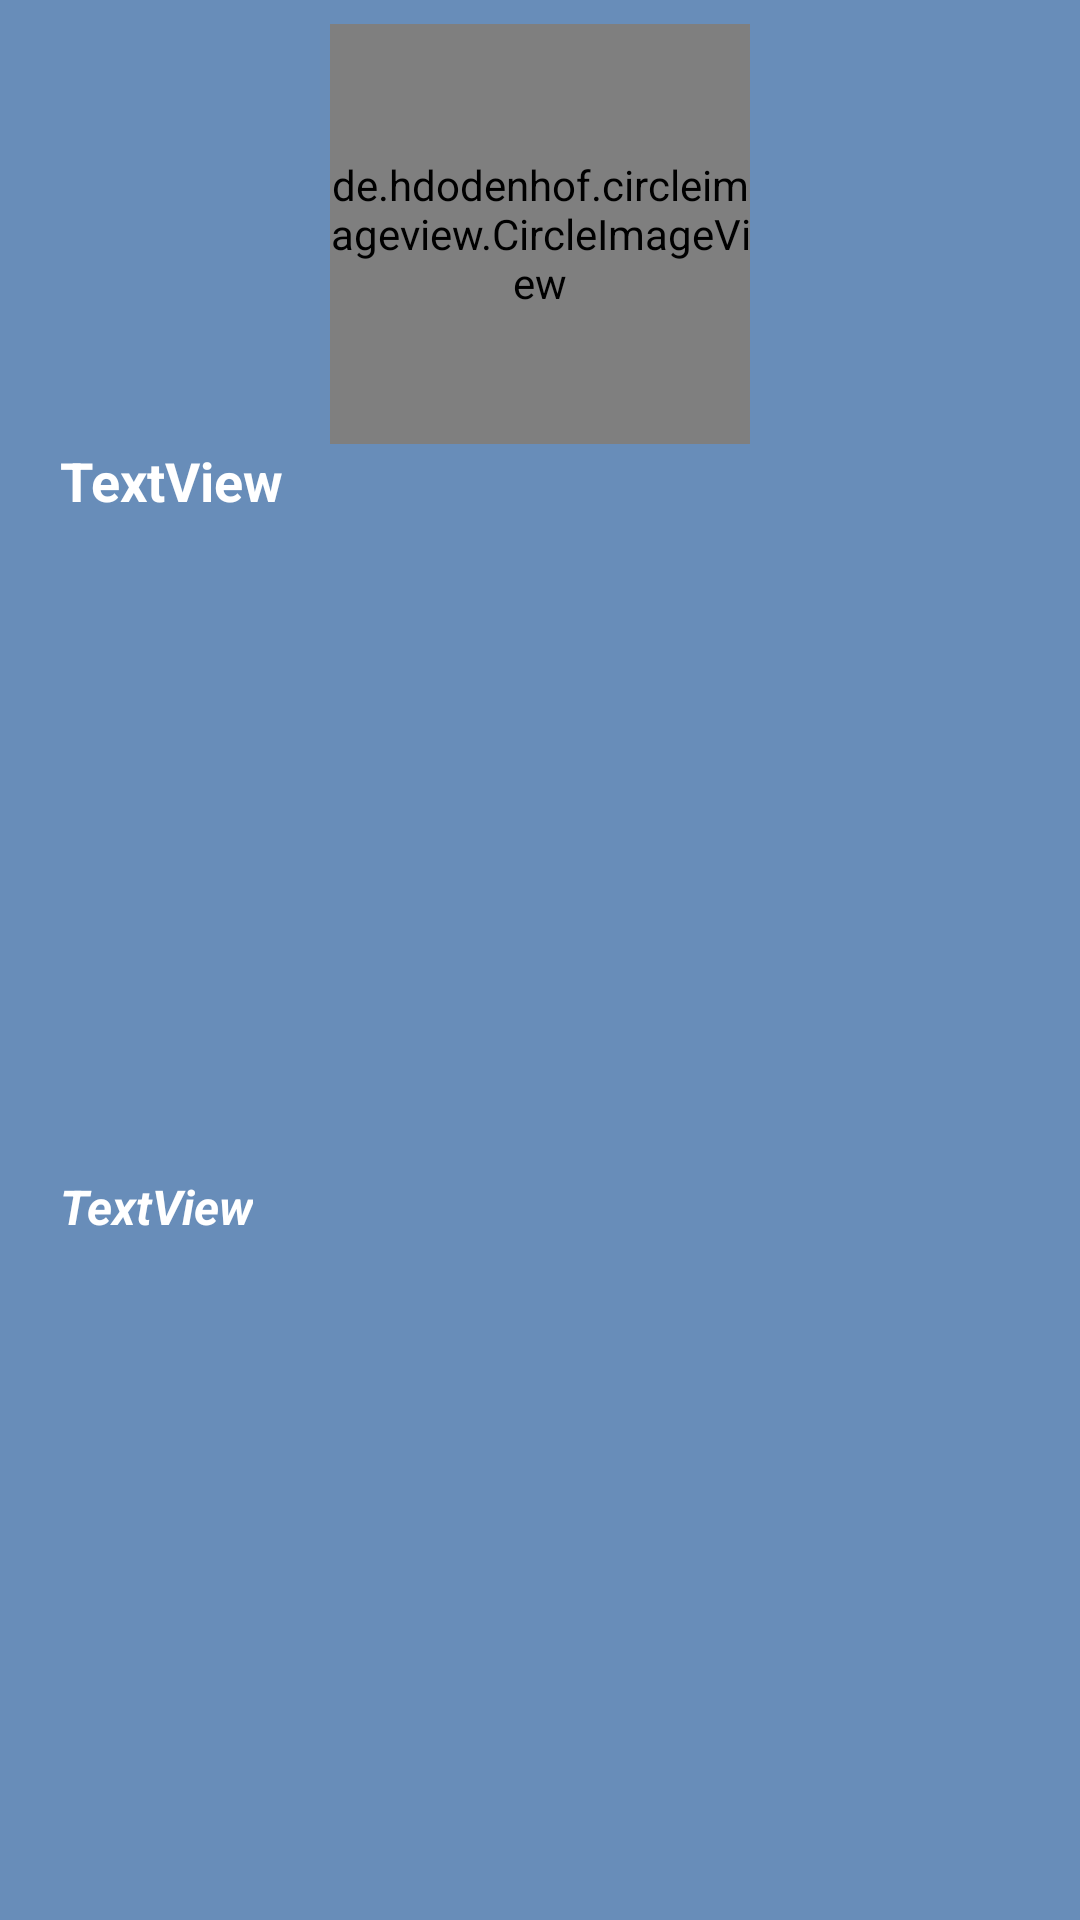

Android layout source for this screen:
<!-- AndroidManifest.xml: application theme Theme.Trimexp -->
<!-- res/layout/viewheader_menu_home.xml -->
<?xml version="1.0" encoding="utf-8"?>
<androidx.constraintlayout.widget.ConstraintLayout
    xmlns:android="http://schemas.android.com/apk/res/android"
    xmlns:app="http://schemas.android.com/apk/res-auto"
    xmlns:tools="http://schemas.android.com/tools"
    android:layout_width="match_parent"
    android:layout_height="wrap_content"
    android:fitsSystemWindows="true"
    android:background="@color/blue_1">

    <de.hdodenhof.circleimageview.CircleImageView
        android:id="@+id/imageView_homeMenu_PhotoUser"
        android:layout_width="140dp"
        android:layout_height="140dp"
        android:layout_marginTop="8dp"
        app:layout_constraintEnd_toEndOf="parent"
        app:layout_constraintStart_toStartOf="parent"
        app:layout_constraintTop_toTopOf="parent"
        app:srcCompat="@mipmap/sample_castells" />

    <TextView
        android:id="@+id/textView_homeMenu_UserName"
        android:layout_width="wrap_content"
        android:layout_height="wrap_content"
        android:text="TextView"
        android:textColor="@color/white"
        android:textStyle="bold"
        android:textSize="18dp"
        android:layout_marginStart="20dp"
        app:layout_constraintStart_toStartOf="parent"
        app:layout_constraintTop_toBottomOf = "@+id/imageView_homeMenu_PhotoUser" />

    <TextView
        android:id="@+id/textView_homeMenu_EmailName"
        android:layout_width="wrap_content"
        android:layout_height="wrap_content"
        android:layout_marginStart="20dp"
        android:layout_marginBottom="8dp"
        android:text="TextView"
        android:textColor="@color/white"
        android:textSize="16dp"
        android:textStyle="bold|italic"
        app:layout_constraintBottom_toBottomOf="parent"
        app:layout_constraintStart_toStartOf="parent"
        app:layout_constraintTop_toBottomOf="@+id/textView_homeMenu_UserName" />


</androidx.constraintlayout.widget.ConstraintLayout>
<!-- resources referenced by this layout -->
<resources>
  <color name="blue_1">#688db9</color>
  <color name="white">#FFFFFFFF</color>
  <style name="Theme.Trimexp" parent="Theme.MaterialComponents.DayNight.NoActionBar">
          
          <item name="colorPrimary">@color/purple_500</item>
          <item name="colorPrimaryVariant">@color/blue_1</item>
          <item name="colorOnPrimary">@color/white</item>
          
          <item name="colorSecondary">@color/teal_200</item>
          <item name="colorSecondaryVariant">@color/teal_700</item>
          <item name="colorOnSecondary">@color/black</item>
          
          <item name="android:statusBarColor" tools:targetApi="l">?attr/colorPrimaryVariant</item>
          
      </style>
  <color name="purple_500">#FF6200EE</color>
  <color name="teal_200">#FF03DAC5</color>
  <color name="teal_700">#FF018786</color>
  <color name="black">#FF000000</color>
</resources>
